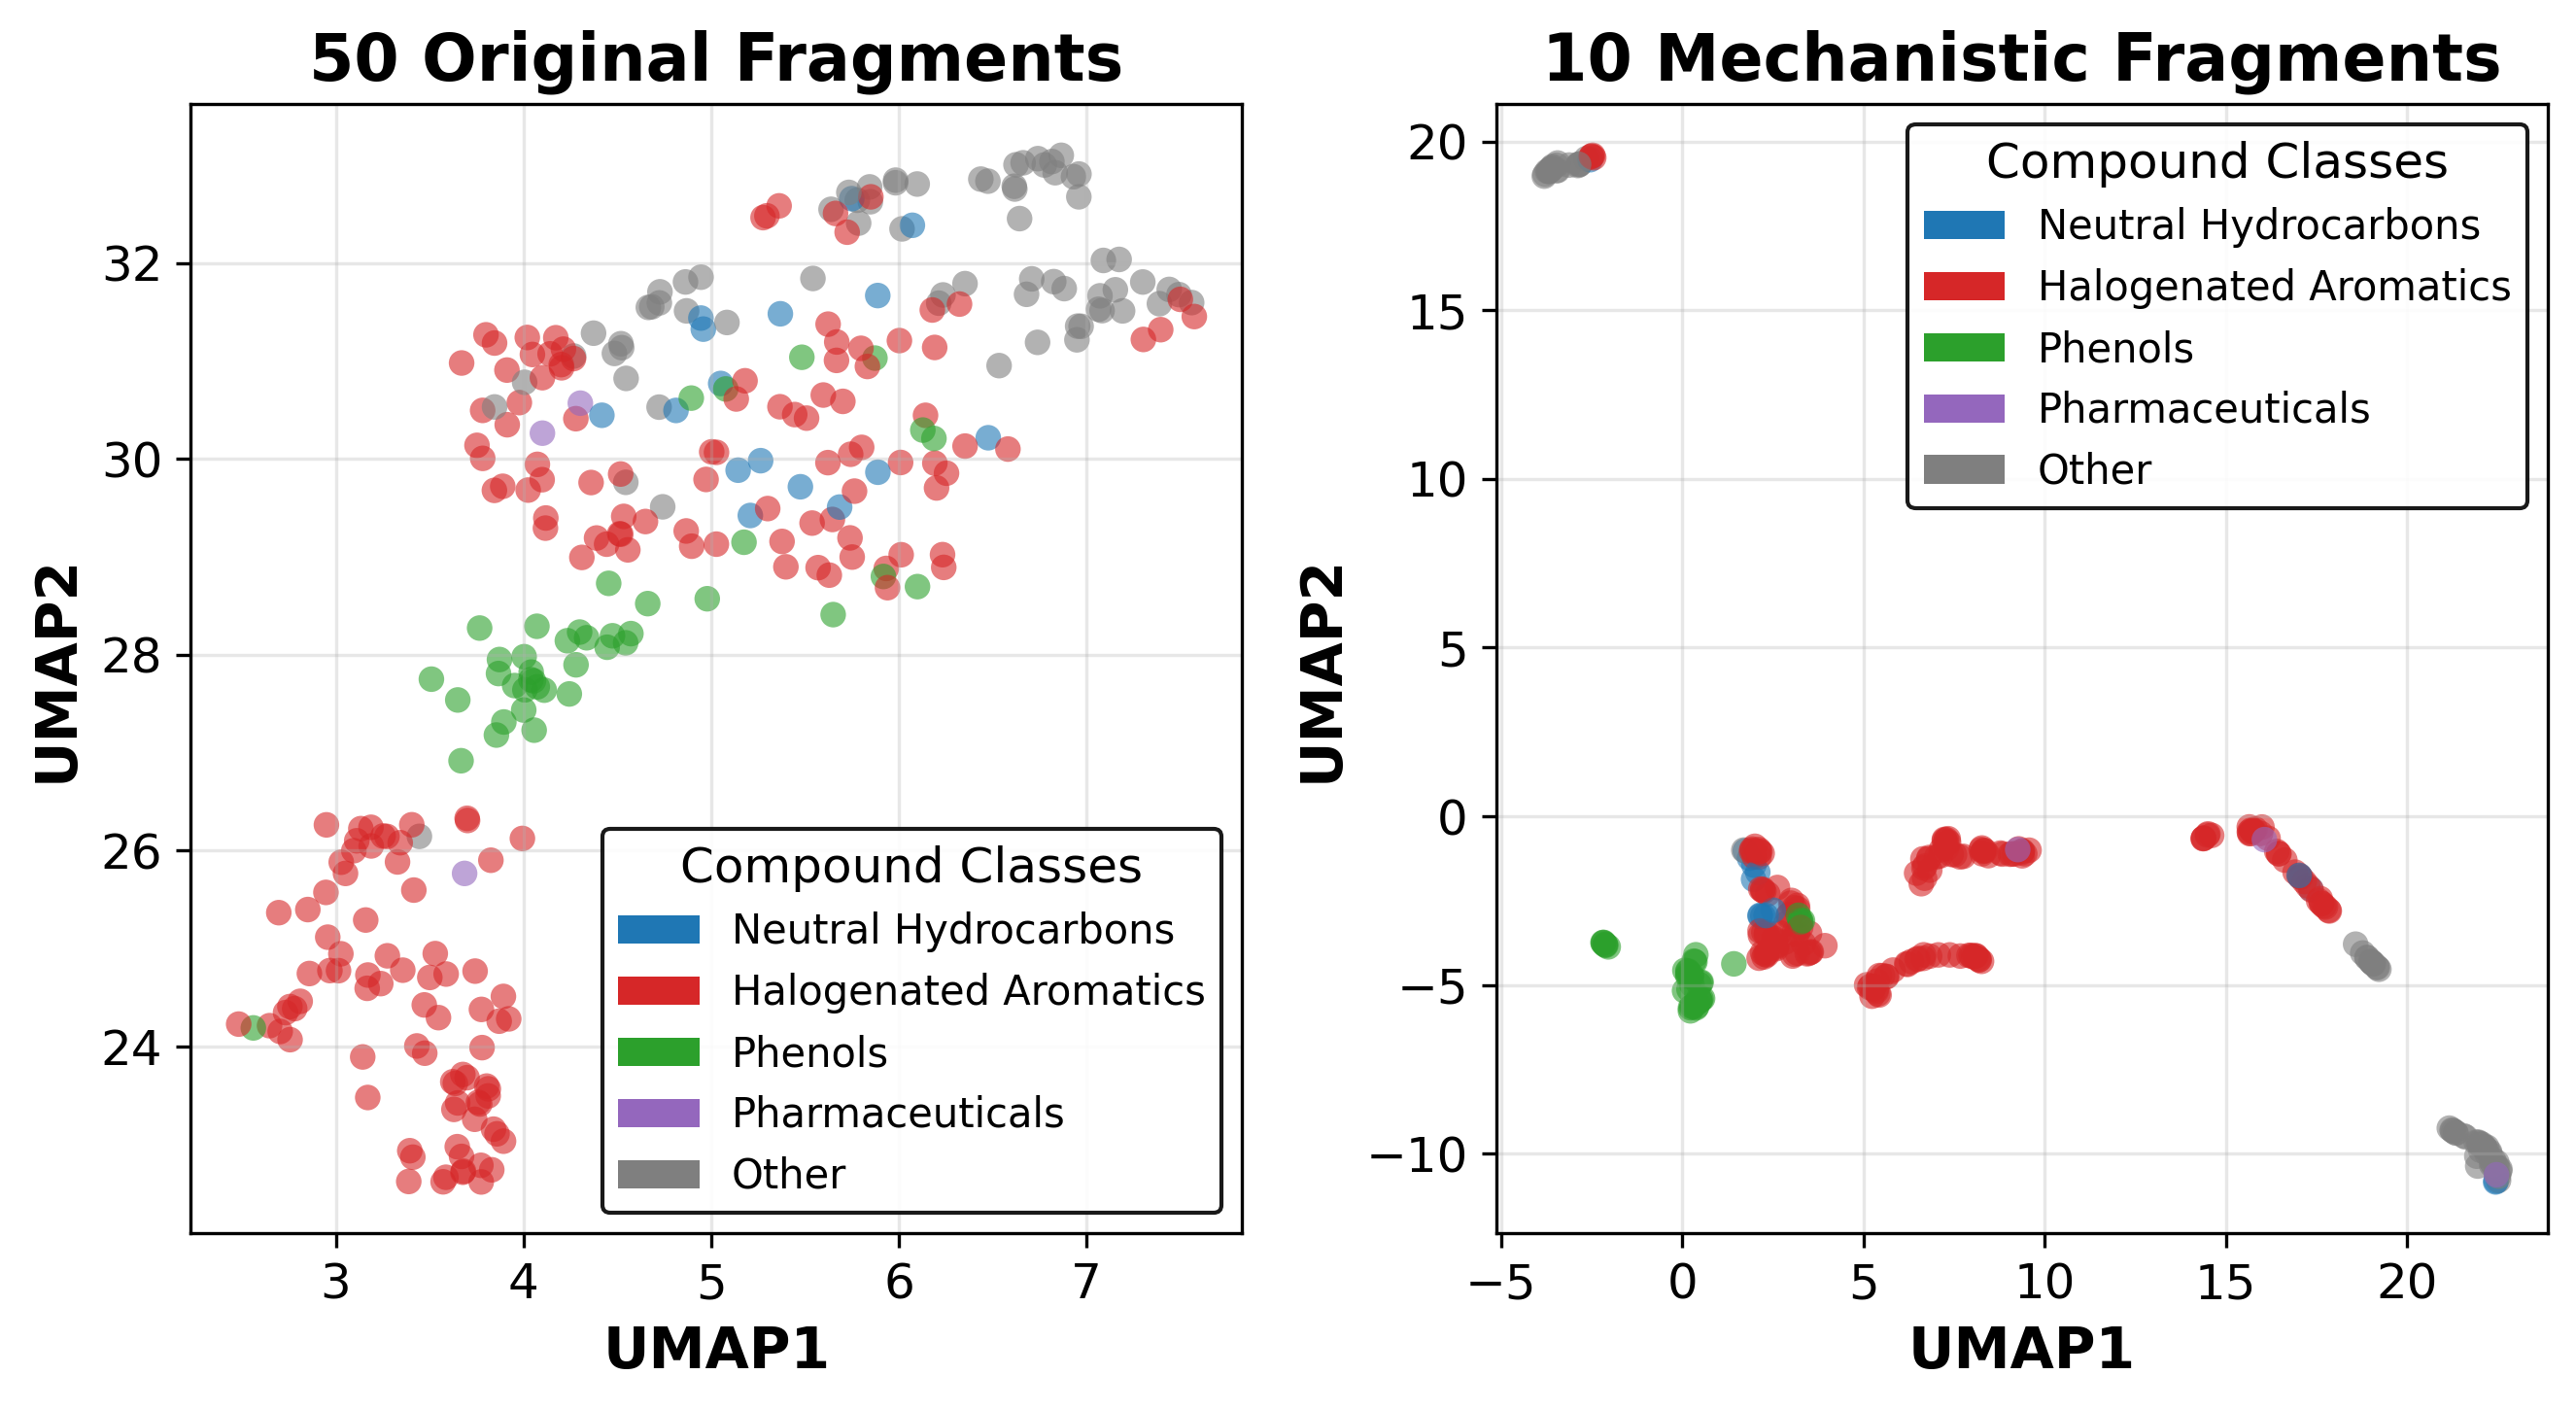

This figure's Python source:
# umap_comparison_50_vs_10.py
"""
Fixed UMAP comparison code with proper legend placement
- Left plot (50 descriptors): legend at 'lower right'
- Right plot (10 descriptors): legend at 'upper right'
"""

import pandas as pd
import numpy as np
import matplotlib.pyplot as plt
from umap import UMAP
from sklearn.preprocessing import StandardScaler

# Set style for publication-quality plots
plt.rcParams.update({
    'font.size': 12,
    'axes.titlesize': 14,
    'axes.labelsize': 14,
    'legend.fontsize': 12,
    'figure.titlesize': 16
})

def load_data_for_umap(csv_file='liposome_fragments.csv'):
    """Load both 50-fragment and 10-fragment datasets"""
    df = pd.read_csv(csv_file, sep=',')
    
    # Find target column
    target_col = None
    for col in df.columns:
        if 'logd' in col.lower() and ('ph' in col.lower() or '74' in col):
            target_col = col
            break
    
    if target_col is None:
        raise ValueError("Target column not found")
    
    y = pd.to_numeric(df[target_col], errors='coerce').values
    
    # Get all 50 fragments (excluding target and Name columns)
    all_columns = [col for col in df.columns if col not in ['Name', target_col]]
    X_50 = df[all_columns].values
    
    # Your 10 mechanistic fragments
    mechanistic_fragments = [
        'p3.Cl1C__Cl1.11',
        'p1.O__',
        'p3.CB2CB2OA1.41', 
        'p2.CB2CB_.4',
        'p1.___',
        'p3.CB1C__Cl_.41',
        'p2.N__N__.1',
        'p4.CB1CB2CB2NA2.441',
        'p2.CB_F__.1',
        'p5.Br1CB2CB2CB2CB2.1444'
    ]
    
    # Handle missing fragments gracefully
    available_10 = [frag for frag in mechanistic_fragments if frag in df.columns]
    X_10 = df[available_10].values
    
    return X_50, X_10, y, df

def classify_compounds_for_umap(df):
    """Classify compounds for coloring in UMAP plots"""
    classes = []
    for idx, row in df.iterrows():
        # Extract key fragment values
        p1_underscore = row['p1.___'] if 'p1.___' in row else 0
        p2_cb2cb = row['p2.CB2CB_.4'] if 'p2.CB2CB_.4' in row else 0
        p3_cb2cb2oa = row['p3.CB2CB2OA1.41'] if 'p3.CB2CB2OA1.41' in row else 0
        p2_n_nn = row['p2.N__N__.1'] if 'p2.N__N__.1' in row else 0
        
        if p3_cb2cb2oa > 0:
            classes.append('phenols')
        elif p2_n_nn > 0:
            classes.append('pharmaceuticals')
        elif p2_cb2cb > 2:
            classes.append('halogenated_aromatics')
        elif p1_underscore > 10:
            classes.append('neutral_hydrocarbons')
        elif 'F' in str(row.name) or 'fluoro' in str(row.name).lower():
            classes.append('PFAS')
        else:
            classes.append('other')
    
    return classes

def create_umap_comparison():
    """Create side-by-side UMAP comparison plots with proper legend placement"""
    try:
        # Load data
        X_50, X_10, y, df = load_data_for_umap('liposome_fragments.csv')
        
        # Classify compounds
        compound_classes = classify_compounds_for_umap(df)
        
        # Color mapping
        class_colors = {
            'neutral_hydrocarbons': '#1f77b4',    # Blue
            'halogenated_aromatics': '#d62728',   # Red  
            'phenols': '#2ca02c',                 # Green
            'pharmaceuticals': '#9467bd',         # Purple
            'PFAS': '#ff7f0e',                    # Orange
            'other': '#7f7f7f'                    # Gray
        }
        
        colors = [class_colors.get(cls, 'gray') for cls in compound_classes]
        
        # Standardize features for UMAP
        scaler_50 = StandardScaler()
        X_50_scaled = scaler_50.fit_transform(X_50)
        
        scaler_10 = StandardScaler()
        X_10_scaled = scaler_10.fit_transform(X_10)
        
        # Create UMAP embeddings
        print("Creating UMAP embedding for 50 fragments...")
        umap_50 = UMAP(n_neighbors=15, min_dist=0.1, random_state=42, n_components=2)
        embedding_50 = umap_50.fit_transform(X_50_scaled)
        
        print("Creating UMAP embedding for 10 fragments...")
        umap_10 = UMAP(n_neighbors=15, min_dist=0.1, random_state=42, n_components=2)
        embedding_10 = umap_10.fit_transform(X_10_scaled)
        
        # Create side-by-side plots
        fig, (ax1, ax2) = plt.subplots(1, 2, figsize=(9, 5))
        
        # Left panel: 50 fragments - legend at lower right
        scatter1 = ax1.scatter(embedding_50[:, 0], embedding_50[:, 1], 
                              c=colors, alpha=0.6, s=40, edgecolors='none')
        ax1.set_title('50 Original Fragments', fontweight='bold', fontsize=16)
        ax1.set_xlabel('UMAP1', fontweight='bold', fontsize=14)
        ax1.set_ylabel('UMAP2', fontweight='bold', fontsize=14)
        ax1.grid(True, alpha=0.3)
        
        # Right panel: 10 mechanistic fragments - legend at upper right  
        scatter2 = ax2.scatter(embedding_10[:, 0], embedding_10[:, 1], 
                              c=colors, alpha=0.6, s=40, edgecolors='none')
        ax2.set_title('10 Mechanistic Fragments', fontweight='bold', fontsize=16)
        ax2.set_xlabel('UMAP1', fontweight='bold', fontsize=14)
        ax2.set_ylabel('UMAP2', fontweight='bold', fontsize=14)
        ax2.grid(True, alpha=0.3)
        
        # Create legend elements
        from matplotlib.patches import Patch
        legend_elements = [Patch(facecolor=color, label=cls.replace('_', ' ').title()) 
                          for cls, color in class_colors.items() if cls in compound_classes]
        
        # Add legends with EXPLICIT positioning
        if legend_elements:
            # Left plot: lower right
            ax1.legend(handles=legend_elements, loc='lower right', 
                      title='Compound Classes', title_fontsize=12, fontsize=10, 
                      framealpha=0.9, edgecolor='black')
            
            # Right plot: upper right  
            ax2.legend(handles=legend_elements, loc='upper right',
                      title='Compound Classes', title_fontsize=12, fontsize=10,
                      framealpha=0.9, edgecolor='black')
        
        plt.tight_layout()
        
        # Save high-quality versions
        plt.savefig('umap_comparison_50_vs_10.png', dpi=300, bbox_inches='tight')
        plt.savefig('umap_comparison_50_vs_10.pdf', bbox_inches='tight')
        
        print("✅ UMAP comparison plots generated successfully!")
        print("📁 Files saved:")
        print("   • umap_comparison_50_vs_10.png (300 DPI)")
        print("   • umap_comparison_50_vs_10.pdf (vector format)")
        
        plt.show()
        
    except Exception as e:
        print(f"❌ Error: {e}")
        print("\n🔧 Troubleshooting:")
        print("1. Make sure 'liposome_fragments.csv' is in the same directory")
        print("2. Verify you have installed UMAP: pip install umap-learn")
        print("3. Check that fragment names match exactly (case-sensitive)")
        print("4. Ensure your CSV uses commas as separators")

# Run the UMAP comparison
if __name__ == "__main__":
    create_umap_comparison()
    
